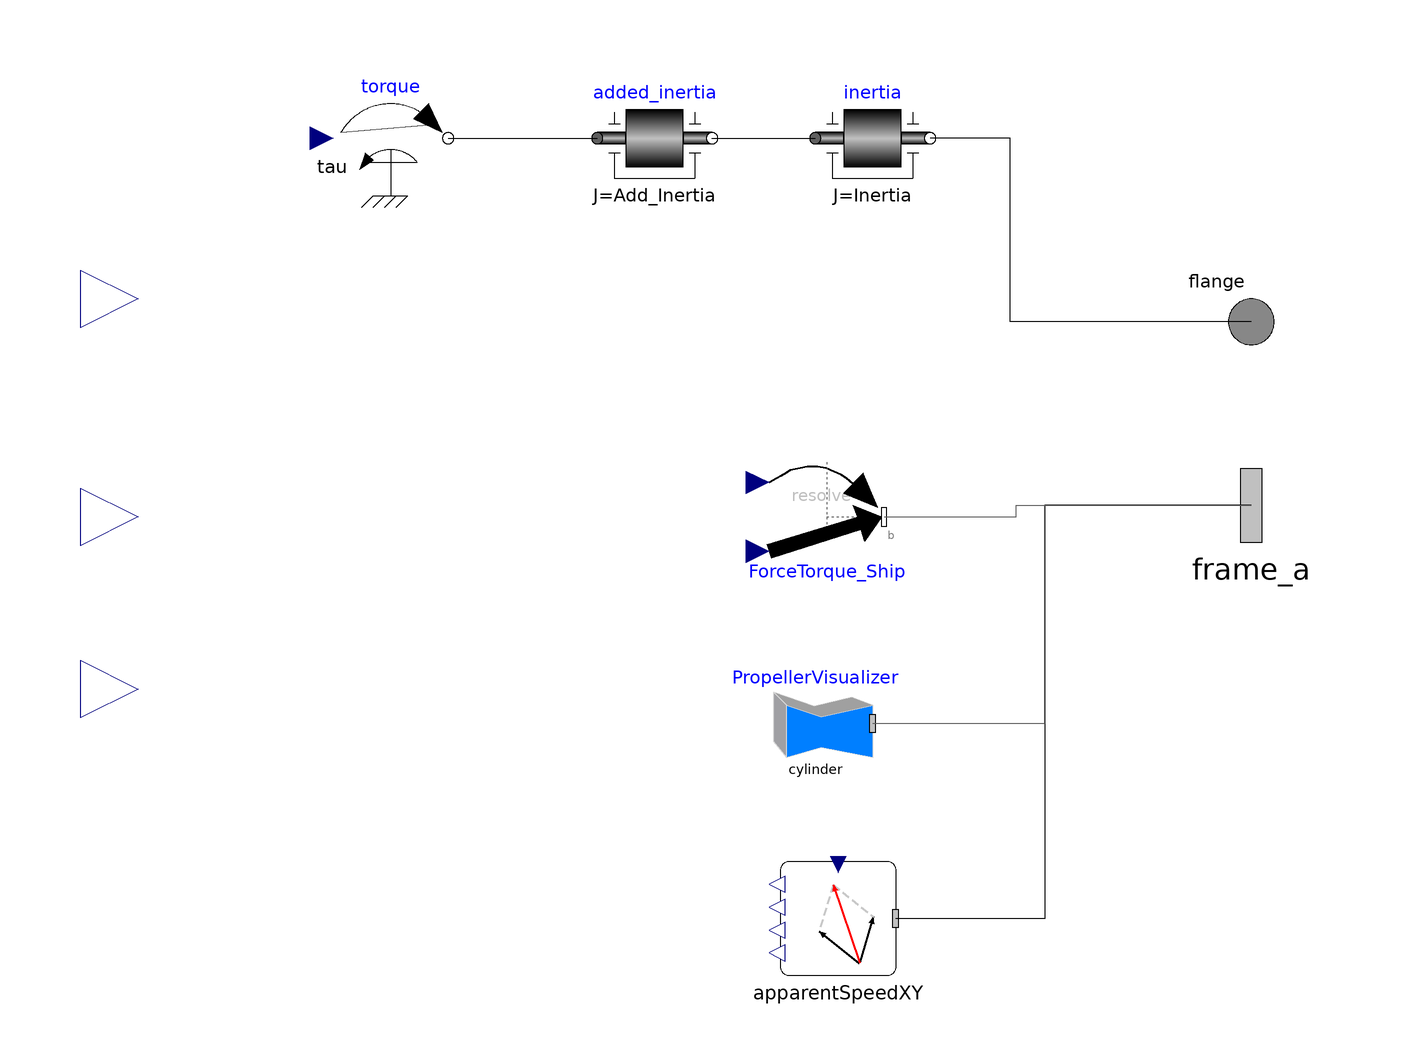

The component connection diagram of the Modelica model below, drawn from its own Placement and Line annotations.

model Propeller1Q "Wageningen B-Series 1Q Propeller model"
            parameter Real Diameter(unit = "m") = 4 "Propeller Diameter [m]" annotation(Dialog(group = "Propeller parameters"));
            parameter Real Z = 4 "Number of blades" annotation(Dialog(group = "Propeller parameters"));
            parameter Real P_D = 1 "Pitch-diameter ratio" annotation(Dialog(group = "Propeller parameters"));
            parameter Real Ae_Ao = 0.3 "Blade area ratio" annotation(Dialog(group = "Propeller parameters"));
            parameter Modelica.Units.SI.Density Density_Prop = 7600 "Propeller density [kg/m3]" annotation(Dialog(group = "Propeller parameters"));
            parameter Real Inertia(unit = "kg.m2") = 0.0002744 * Ae_Ao * (Ae_Ao + 3) * Density_Prop * Diameter ^ 5 "Inertia moment of propeller" annotation(Dialog(group = "Propeller parameters"));
            parameter Real Add_Inertia(unit = "kg.m2") = 0.3 * Inertia "Added (water) Inertia moment of propeller" annotation(Dialog(group = "Propeller parameters"));
            parameter Modelica.Units.SI.Length Lpp = 100 "Length between perpendiculars [m]" annotation(Dialog(group = "Ship parameters"));
            parameter Modelica.Units.SI.Length B = 20 "Moulded beam [m]" annotation(Dialog(group = "Ship parameters"));
            parameter Real Cb = 0.693 "Ship block coefficient [-]" annotation(Dialog(group = "Ship parameters"));
            parameter Real Cp = 0.75 "Ship prismatic coefficient [-]" annotation(Dialog(group = "Ship parameters"));
            parameter Real lcb = -0.75 "%lcb from Lpp/2 (0.75% Aft -> -0.75), positive fwd" annotation(Dialog(group = "Ship parameters"));
            parameter Real Fa = -2 "Aft body factor [-2 (U shape),0 (N shape),+2 (V shape)]" annotation(Dialog(group = "Ship parameters"));
            parameter Modelica.Units.SI.Length Rudder_distance = Diameter * 1.2 "Distance from propeller to rudder denter of gravity" annotation(Dialog(group = "Rudder interaction"));
            parameter Real WakeFraction = 0.1 * B / Lpp + 0.149 + (((0.05 * B) / (Lpp)) + 0.449) / ((585 - 5027 * B / Lpp + 11700 * ((B / Lpp) ^ 2)) * (0.98 - Cb) ^ 3 + 1) + 0.025 * Fa / (100 * (Cb - 0.7) ^ 2 + 1) - 0.18 + (0.00756 / ((Diameter / Lpp) + 0.002)) "Harvald 1983 - Single screw" annotation(Dialog(tab = "Factors",group = "Propeller-hull factors"));
            parameter Real ThrustDeduction = (0.625 * B / Lpp + 0.08) + (0.165 - 0.25 * B / Lpp) / ((525 - 8060 * B / Lpp + 20300 * (B / Lpp) ^ 2) * (0.98 - Cb) ^ 3 + 1) - 0.01 * Fa + 2 * (Diameter / Lpp - 0.04) "Harvald 1983 - Single screw" annotation(Dialog(tab = "Factors",group = "Propeller-hull factors"));
            parameter Real RotativeRelative = 0.9922 - 0.05908 * Ae_Ao + 0.07424 * (Cp - 0.0225 * lcb) "Holtrop 1988a - Single screw" annotation(Dialog(tab = "Factors",group = "Propeller-hull factors"));
            parameter Boolean AnimationForces = true "Show force vectors on 3D animation" annotation(Dialog(tab = "Visualization",group = "3D Animation"));
            Modelica.Units.SI.Velocity ShipSpeed "Ship speed [m/s]";
            Modelica.Mechanics.Rotational.Sources.Torque torque annotation(Placement(visible = true,transformation(origin = {-50,66},extent = {{-10,-10},{10,10}},rotation = 0)));
            Modelica.Mechanics.Rotational.Components.Inertia inertia(J = Inertia) annotation(Placement(visible = true,transformation(origin = {34,66},extent = {{-10,-10},{10,10}},rotation = 0)));
            Modelica.Mechanics.Rotational.Interfaces.Flange_a flange annotation(Placement(visible = true,transformation(origin = {100,34},extent = {{-10,-10},{10,10}},rotation = 0),iconTransformation(origin = {100,0},extent = {{-10,-10},{10,10}},rotation = 0)));
            Real J(start = 0) "Advance ratio";
            Real Kt "Thrust coefficient";
            Real Kq "Torque coefficient";
            Real Thrust_Kt(unit = "N") "Thrust obtained by open water";
            Real Torque_Kq(unit = "N.m") "Torque obtained by open water";
            Real rpm(unit = "rpm") "Revolutions per minute";
            Real Nu_zero "Open water efficiency";
            Real Nu_b "Propeller efficiency - behind hull";
            Real Nu_hull "Hull efficiency = 1-t/1-w";
            Real Nu_propulsive "Overall propulsive efficiency";
            Real AdvanceSpeed(unit = "m/s") "Advance speed";
            Real ThrustPower(unit = "W");
            Real Thrust(unit = "N");
            Real ShaftPower(unit = "W");
            Real C_th;
            Modelica.Units.SI.Velocity V_inf;
            Modelica.Units.SI.Length r_inf;
            Modelica.Units.SI.Length r_x;
            Modelica.Units.SI.Length V_x;
            Modelica.Units.SI.Length Delta_r;
            Modelica.Mechanics.MultiBody.Interfaces.Frame_a frame_a annotation(Placement(visible = true,transformation(origin = {100,2},extent = {{-16,-16},{16,16}},rotation = 0),iconTransformation(origin = {100,40},extent = {{-16,-16},{16,16}},rotation = 0)));
            Modelica.Mechanics.MultiBody.Forces.WorldForceAndTorque ForceTorque_Ship(animation = AnimationForces,resolveInFrame = Modelica.Mechanics.MultiBody.Types.ResolveInFrameB.frame_b) annotation(Placement(visible = true,transformation(origin = {26,0},extent = {{-10,-10},{10,10}},rotation = 0)));
            Modelica.Mechanics.Rotational.Components.Inertia added_inertia(J = Add_Inertia) annotation(Placement(visible = true,transformation(origin = {-4,66},extent = {{-10,-10},{10,10}},rotation = 0)));
            output Modelica.Blocks.Interfaces.RealOutput Propeller_flow_diameter "Diameter of the propeller water flow reaching to rudder [m]" annotation(Placement(visible = true,transformation(origin = {-94,38},extent = {{-10,-10},{10,10}},rotation = 0),iconTransformation(origin = {-101,40},extent = {{9,-9},{-9,9}},rotation = 0)));
            output Modelica.Blocks.Interfaces.RealOutput Propeller_speed "Speed of water flow inside the Propeller_flow_diameter [m/s]" annotation(Placement(visible = true,transformation(origin = {-94,0},extent = {{-10,-10},{10,10}},rotation = 0),iconTransformation(origin = {-101,-8.88178e-16},extent = {{9,-9},{-9,9}},rotation = 0)));
            ShipSIM.SubComponents.ApparentSpeedXY apparentSpeedXY annotation(Placement(visible = true,transformation(origin = {28,-70},extent = {{10,-10},{-10,10}},rotation = 0)));
            Modelica.Mechanics.MultiBody.Visualizers.FixedShape PropellerVisualizer(color = {255,0,0},height = Diameter,length = Diameter / 10,shapeType = "cylinder",width = Diameter) annotation(Placement(visible = true,transformation(origin = {24,-36},extent = {{10,-10},{-10,10}},rotation = 0)));
            output Modelica.Blocks.Interfaces.RealOutput Wake_Fraction "Wake fraction coefficient" annotation(Placement(transformation(origin = {-94,-30},extent = {{-10,-10},{10,10}}),iconTransformation(origin = {-100,-40},extent = {{8,-8},{-8,8}},rotation = -0)));
        protected
            outer ShipSIM.Components.Environment environment;
        equation
            Wake_Fraction = WakeFraction;
            apparentSpeedXY.WorldSpeed = environment.CurrentVector;
            ShipSpeed = apparentSpeedXY.SpeedLocal[1];
            AdvanceSpeed = ShipSpeed * (1 - WakeFraction);
            J = AdvanceSpeed / (der(flange.phi) * (1 / (2 * Modelica.Constants.pi)) * Diameter) "Advance ratio equation";
            Kt = Thrust_Kt / (environment.SeaDensity * (der(flange.phi) * (1 / (2 * Modelica.Constants.pi))) ^ 2 * Diameter ^ 4) "Thrust coeficient equation";
            Kq = Torque_Kq / (environment.SeaDensity * (der(flange.phi) * (1 / (2 * Modelica.Constants.pi))) ^ 2 * Diameter ^ 5) "Torque coeficient equation";
            Nu_zero = J / (2 * Modelica.Constants.pi) * (Kt / Kq) "Open water efficiency";
            (Kt,Kq) = ShipSIM.Functions.PropellerFunctions.WageningenB_Kt_Kq(J,P_D,Ae_Ao,Z);
            Nu_b = Nu_zero * RotativeRelative;
            Nu_hull = (1 - ThrustDeduction) / (1 - WakeFraction);
            Nu_propulsive = Nu_b * Nu_hull;
            Thrust = Thrust_Kt * (1 - ThrustDeduction);
            ThrustPower = ShaftPower * Nu_propulsive;
            rpm = der(flange.phi) * (1 / (2 * Modelica.Constants.pi)) * 60;
            ThrustPower = Thrust * ShipSpeed;
            ShaftPower = der(flange.phi) * torque.tau;
            ForceTorque_Ship.force = {Thrust,0,0};
            ForceTorque_Ship.torque = {torque.tau,0,0};
            C_th = (8 * (der(flange.phi)) ^ 2 * Diameter ^ 2 * Kt / (Modelica.Constants.pi * AdvanceSpeed ^ 2)) ^ 0.5;
            V_inf = AdvanceSpeed * (1 + C_th) ^ 0.5;
            r_inf = (Diameter / 2) * (0.5 * (1 + AdvanceSpeed / V_inf)) ^ 0.5;
            r_x = (Diameter / 2) * (0.14 * (r_inf / (Diameter / 2)) ^ 3 + (r_inf / (Diameter / 2)) * (Rudder_distance / (Diameter / 2)) ^ 1.5) / (0.14 * (r_inf / (Diameter / 2)) ^ 3 + (Rudder_distance / (Diameter / 2)) ^ 1.5);
            V_x = V_inf * (r_inf / r_x) ^ 2;
            Delta_r = 0.15 * Rudder_distance * ((V_inf * r_inf ^ 2 - AdvanceSpeed * r_x ^ 2) / (V_inf * r_inf ^ 2 + AdvanceSpeed * r_x ^ 2));
            Propeller_flow_diameter = 2 * (r_x + Delta_r);
            Propeller_speed = (V_x - AdvanceSpeed) * (r_x ^ 2 / (r_x + Delta_r) ^ 2) + AdvanceSpeed;
            connect(flange,inertia.flange_b) annotation(Line(points = {{100,34},{58,34},{58,66},{44,66}}));
            connect(ForceTorque_Ship.frame_b,frame_a) annotation(Line(points = {{36,0},{59,0},{59,2},{100,2}},color = {95,95,95}));
            connect(added_inertia.flange_b,inertia.flange_a) annotation(Line(points = {{6,66},{24,66}}));
            connect(torque.flange,added_inertia.flange_a) annotation(Line(points = {{-40,66},{-14,66}}));
            assert(J > 0,"!W0001 [Propeller1Q] (" + getInstanceName() + "): Advace ratio " + String(J) + " must be positive!",level=AssertionLevel.warning);
            assert(Z >= 2 and Z <= 7,"!W0002 [Propeller1Q] (" + getInstanceName() + "): Number of blades must be between 2 and 7",level=AssertionLevel.warning);
            assert(Ae_Ao >= 0.3 and Ae_Ao <= 1.05,"!W0003 [Propeller1Q] (" + getInstanceName() + "): Expanded area ratio must be between 0.3 and 1.05",level=AssertionLevel.warning);
            assert(P_D >= 0.5 and P_D <= 1.4,"!W0004 [Propeller1Q] (" + getInstanceName() + "): Pitch-diameter ratio must be between 0.5 and 1.4",level=AssertionLevel.warning);
            connect(frame_a,apparentSpeedXY.frame_a) annotation(Line(points = {{100,2},{64,2},{64,-70},{38,-70}}));
            connect(PropellerVisualizer.frame_a,frame_a) annotation(Line(points = {{34,-36},{64,-36},{64,2},{100,2}},color = {95,95,95}));
            annotation(Icon(graphics = {Text(origin={0,70},extent={{-94,10},{94,-10}},textString="B-Series"),Polygon(origin={23,0},fillColor={200,200,200},fillPattern=FillPattern.Solid,points={{15,12},{15,26},{5,48},{-7,60},{-13,58},{-15,52},{-15,34},{-1,12},{-1,-12},{-15,-34},{-15,-52},{-13,-58},{-7,-60},{5,-48},{15,-26},{15,12}},smooth=Smooth.Bezier),Polygon(origin={26,0},fillColor={255,255,255},fillPattern=FillPattern.Solid,points={{16,12},{16,-12},{-6,-12},{-12,-8},{-16,-4},{-16,4},{-12,8},{-6,12},{16,12}}),Ellipse(origin={24,0},rotation=-45,fillColor={200,200,200},fillPattern=FillPattern.Solid,extent={{2,22},{-2,-22}}),Rectangle(origin={71,0},fillColor={200,200,200},fillPattern=FillPattern.CrossDiag,extent={{29,6},{-29,-6}}),Line(origin={-30,40},points={{24,0},{-30,0}},arrow={Arrow.None,Arrow.Filled},arrowSize=7),Line(origin={-29.9957,19.9494},points={{24,0},{-30,0}},arrow={Arrow.None,Arrow.Filled},arrowSize=7),Line(origin={-30,-0.101291},points={{24,0},{-30,0}},arrow={Arrow.None,Arrow.Filled},arrowSize=7),Line(origin={-30,-19.8062},points={{24,0},{-30,0}},arrow={Arrow.None,Arrow.Filled},arrowSize=7),Line(origin={-29.6543,-39.8569},points={{24,0},{-30,0}},arrow={Arrow.None,Arrow.Filled},arrowSize=7),Rectangle(origin={-65,-69},extent={{-19,15},{19,-15}},radius=5),Text(origin={-65,-68},extent={{-17,14},{17,-14}},textString="1Q")}),Diagram,Documentation(info = "<html><head></head><body><div>Ship propeller model (1 quadrant) based on Kt, Kq curves according to Wageningen B-Series curves.&nbsp;</div><div>This model has incorporated empirical values of the following parameters:</div><div>- Rotative relative efficiency</div><div>- Thrust deduction coefficient</div><div>- Wake factor coefficient</div><div><br></div><div>Output is the thrust force of the propeller and mechanical torque on the shaft.</div><div><br></div><div><i><b>NOTE</b></i>:</div><div>Torque does not include shaft efficiency.</div><div>Thrust output value is effective thrust to be compared directly to the resistance curve.</div><div><br></div><div><u>Limitations</u>:</div><div><br></div><div>2 &lt;= Z &lt;= 7 (number of blades)</div><div>0.30 &lt;= Ae/Ao &lt;= 1.05 (expaded area ratio)</div><div>0.5 &lt;= P/D &lt;= 1.40 (pitch-diameter ratio)</div><div>Rn &lt;= 2x10^6 (Reynolds number)</div><div><br></div><div><u>References</u>:</div><div><br></div><div><span style=\"font-family: 'MS Shell Dlg 2';\">[Oosterveld1975] M.W.C. Oosterveld and P. Van Oossanen, \"Further computer-analyzed data of the wageningen B-screw series\", International Shipbuilding Progress, Vol. 22, No. 251, July 1975</span></div><p>[Harvald1983]&nbsp;Harvald S.A., \"Resistance and Propulsion of Ships\", Wiley 1983, ISBN 0-89464-754-7</p><p>[Holtrop1984]&nbsp;Holtrop J., \"A Statistical Re-analysis of Resistance and Propulsion Data\", ISP, Vol.31</p><p>[Brix1993]<span class=\"Apple-tab-span\" style=\"white-space:pre\">	</span>Brix J., \"Manoeuvring technical manual\", Hamburg: Seehafen Verlag</p><p><u>Know issues</u>:</p><div>- Only works with forward speed and J&gt;0. The other three quadrants are not developed.</div><div><br></div><div><u>Further development</u>:</div><div><br></div><div>- Include corrections for Rn &gt; 2x10^6&nbsp;</div><div>- Cavitation warning</div></body></html>",revisions = "<html><head></head><body><div>Rev. 1.4&nbsp;<span style=\"font-size: 12px;\">[BPuente]&nbsp;</span>(06/04/2025): Removed w_ini parameter</div><div>Rev. 1.3&nbsp;<span style=\"font-size: 12px;\">[BPuente]&nbsp;</span>(17/12/2023): Added wake fraction coefficient output to the rudder</div><div>Rev. 1.2&nbsp;<span style=\"font-size: 12px;\">[BPuente]</span>&nbsp;(06/05/2023): Added animation forces selector.</div><div><span style=\"font-size: 12px;\">Rev. 1.1&nbsp;</span><span style=\"font-size: 12px;\">[BPuente]&nbsp;</span><span style=\"font-size: 12px;\">(10/04/2023): Full environment support. Added propeller 3D drawing.</span></div><div><span style=\"font-size: 12px;\">Rev. 1.0&nbsp;</span><span style=\"font-size: 12px;\">[BPuente]&nbsp;</span><span style=\"font-size: 12px;\">(06/03/2023): Full support with sea current.</span></div><div><span style=\"font-family: 'MS Shell Dlg 2'; font-size: 12px;\">Rev. 0.2&nbsp;</span><span style=\"font-size: 12px;\">[BPuente]&nbsp;</span><span style=\"font-family: 'MS Shell Dlg 2'; font-size: 12px;\">(01/03/2023): Added assert documentation.</span></div><div>Rev. 0.1&nbsp;<span style=\"font-size: 12px;\">[BPuente]</span>&nbsp;(14/02/2023): Major changes</div><div>Rev. 0.0&nbsp;<span style=\"font-size: 12px;\">[BPuente]</span>&nbsp;(11/08/2021): Initial release</div></body></html>"));
        end Propeller1Q;